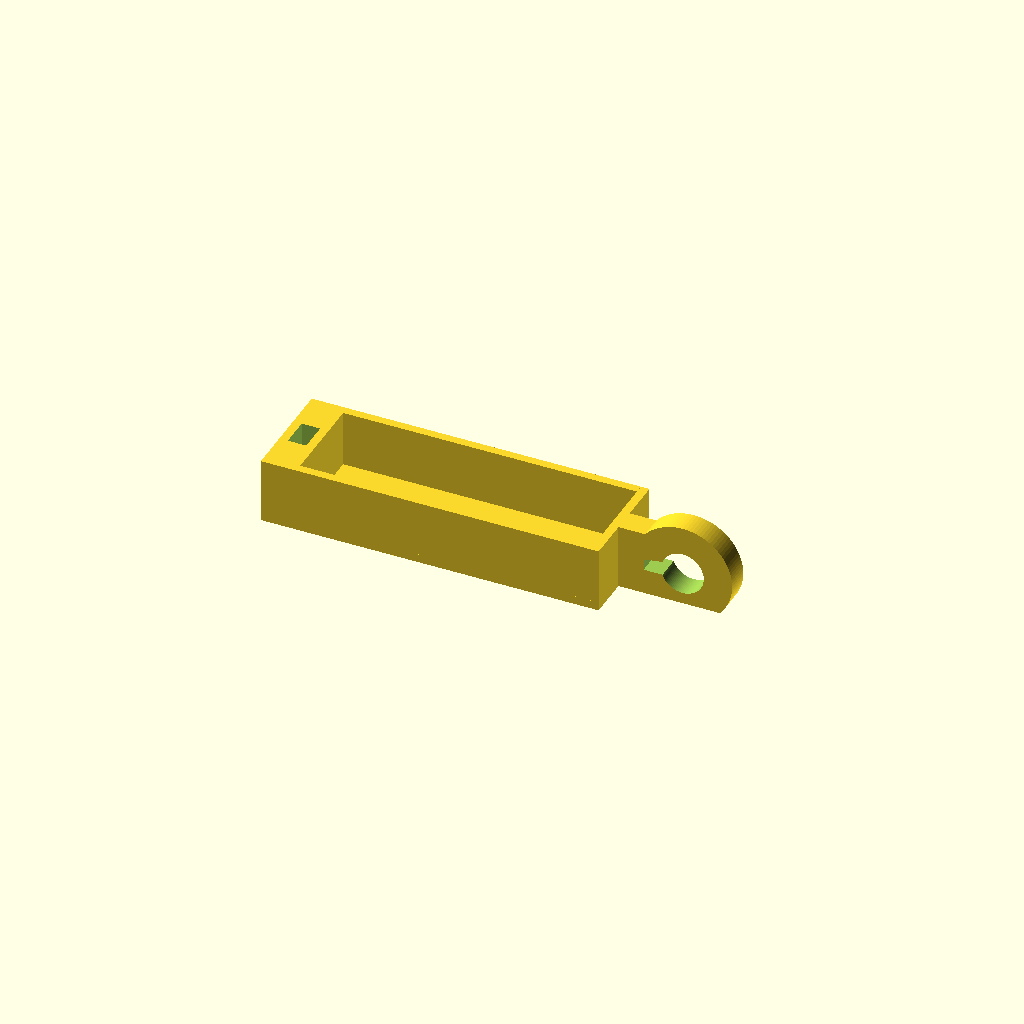
Cell 1: rendered with the file's own defaults.
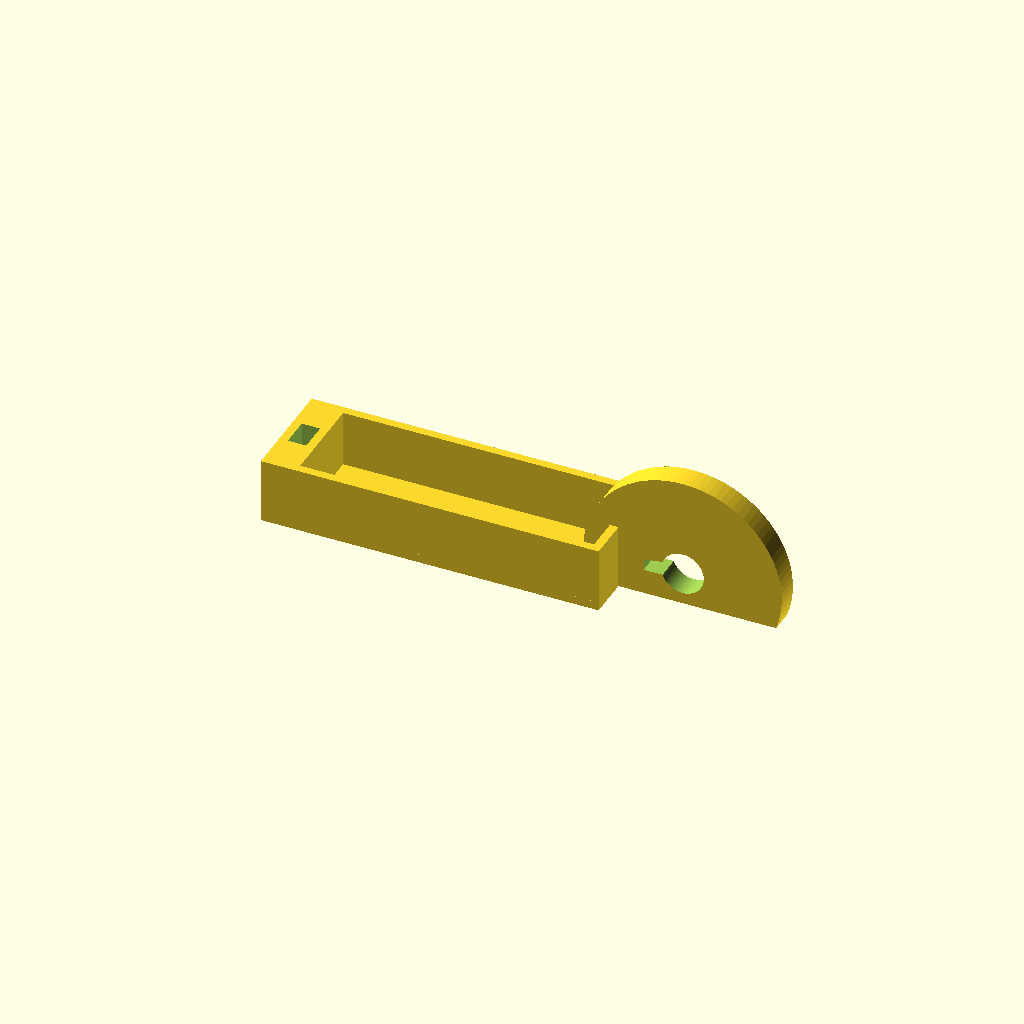
Cell 2: eye_outer_d = 28 (everything else at default).
All cells are drawn from one camera (rotation 55°, 0°, 25°, orthographic, colour scheme Cornfield), so only the parameter changes between them.
OpenSCAD source file assets/downloads/double-take-frames-latch-v3.0.0.scad:
// DOUBLE TAKE FRAMES — CANONICAL LATCH
// DTF_RELEASE: 3.0.0
// Released: 2026-09-24
// Versioning: Semantic Versioning 2.0.0 (https://semver.org/)
// Status: CANONICAL
// Changes in 3.0.0:
// - Adds the missing second 1.2 mm long retaining wall so the pen/weight is
//   laterally captive with the latch in either cassette orientation.
//   The 13.0 mm clear pocket, Y=-8.0 mm installed centerline,
//   pivot eye, keyed socket, and flat-floor print orientation are unchanged.
// - Replaces C-clip retention with a loose, printable bayonet keyway that
//   installs over the wall-rig lug and becomes captive after rotation.
//
$fn = 96;

eps = 0.05;

// =========================================================
// FN WEIGHT LATCH
// =========================================================
post_d = 5.5;
// The keyed nub provides axial retention, so this pivot can remain freely
// rotating without the excessive wobble of the former 0.60 mm radial gap.
// A 0.40 mm radial gap remains generous for horizontal-hole shrinkage.
clear_radial = 0.25;
eye_inner_d = post_d + 2 * clear_radial;
eye_outer_d = 14.0;

// Clipless bayonet retention. A single inside/arm-side bore recess admits the
// fixed peg nub only at the installation angle. The outer eye ring stays
// continuous; rotation puts intact bore material behind the nub.
bayonet_lug_outer_r = 5.00;
// A symmetric one-nozzle-wide outer tip is simpler and more reliable than a
// barely visible one-sided taper. The structural root remains 1.80 mm wide.
bayonet_lug_tip_w = 0.60;
bayonet_key_radial_clear = 0.50;
// Preserve the approved 2.00 mm notch height where it meets the bore. At the
// outer mouth, its flat lower edge and diagonal upper roof leave 0.30 mm above
// the symmetric tip and 0.70 mm below it.
bayonet_notch_outer_r = bayonet_lug_outer_r + bayonet_key_radial_clear;
bayonet_notch_w = 2.00;
bayonet_notch_upper_mouth_clear = 0.30;
bayonet_notch_lower_z = -bayonet_notch_w / 2;
bayonet_notch_upper_bore_z = bayonet_notch_w / 2;
bayonet_notch_upper_mouth_z =
    bayonet_lug_tip_w / 2 + bayonet_notch_upper_mouth_clear;
bayonet_notch_bore_x =
    -sqrt(pow(eye_inner_d / 2, 2) - pow(bayonet_notch_upper_bore_z, 2));

latch_t = 3.4;
pivot_x = 4.0;

corral_clear_w_x = 41.5;
corral_clear_d_y = 13.0;
corral_wall_t = 1.2;
corral_depth_z = 8.0;
corral_floor_t = 1.2;
corral_end_wall_t_x = 5.0;
canonical_weight_center_x = -27.0;

// Match the installed latch plane used by the canonical wall rig.
standoff_h = 0.8;
post_h = 4.0;
corral_global_outer_y1 = -0.30;
corral_center_y_target = corral_global_outer_y1
                         - (corral_clear_d_y + 2 * corral_wall_t) / 2;
pad_t = -corral_center_y_target - standoff_h - post_h / 2;
post_y1 = -pad_t - standoff_h - post_h;
latch_install_y = post_y1 + (post_h - latch_t) / 2;

corral_inner_x0 = canonical_weight_center_x - corral_clear_w_x / 2;
corral_inner_x1 = canonical_weight_center_x + corral_clear_w_x / 2;
corral_floor_x0 = corral_inner_x0 - corral_end_wall_t_x;
corral_floor_x1 = corral_inner_x1 + corral_wall_t;

corral_outer_y1 = corral_global_outer_y1 - latch_install_y;
corral_inner_y1 = corral_outer_y1 - corral_wall_t;
corral_inner_y0 = corral_inner_y1 - corral_clear_d_y;
corral_outer_y0 = corral_inner_y0 - corral_wall_t;

installed_corral_yc = latch_install_y
                      + (corral_inner_y0 + corral_inner_y1) / 2;
installed_eye_yc = latch_install_y + latch_t / 2;

corral_floor_z0 = -0.90;
corral_floor_z = corral_floor_z0 + corral_floor_t;
corral_wall_z1 = corral_floor_z + corral_depth_z;
pivot_z = (corral_floor_z0 + corral_wall_z1) / 2;
pivot_eye_flat_local_z = corral_floor_z0 - pivot_z;

pivot_transition_x0 = corral_floor_x1;
pivot_transition_x1 = pivot_x - (eye_inner_d / 2 + 0.25);

// Far-end Y-retention socket. The matching roof-hung tooth belongs to the
// fixed wall rig; this socket is open at the top so the latch disengages
// cleanly as it swings downward.
latch_key_tooth_w_x = 1.4;
latch_key_tooth_w_y = 3.0;
latch_key_clear_xy = 0.60;
latch_key_clear_z = 0.60;
latch_key_engagement_z = 3.0;

latch_key_xc = (corral_floor_x0 + corral_inner_x0) / 2;
latch_key_local_yc = (corral_outer_y0 + corral_outer_y1) / 2;
latch_key_notch_x0 = latch_key_xc - latch_key_tooth_w_x / 2
                     - latch_key_clear_xy;
latch_key_notch_x1 = latch_key_xc + latch_key_tooth_w_x / 2
                     + latch_key_clear_xy;
latch_key_notch_y0 = latch_key_local_yc - latch_key_tooth_w_y / 2
                     - latch_key_clear_xy;
latch_key_notch_y1 = latch_key_local_yc + latch_key_tooth_w_y / 2
                     + latch_key_clear_xy;
latch_key_notch_z0 = corral_wall_z1 - latch_key_engagement_z
                     - latch_key_clear_z;

// =========================================================
// HELPERS
// =========================================================
module rect_prism(x0, x1, y0, y1, z0, z1) {
    translate([min(x0, x1), min(y0, y1), min(z0, z1)])
        cube([abs(x1 - x0), abs(y1 - y0), abs(z1 - z0)]);
}

module cyl_y_span(d, y0, y1) {
    translate([0, max(y0, y1), 0])
        rotate([90, 0, 0])
            cylinder(d=d, h=abs(y1 - y0), center=false);
}

// =========================================================
// PRINTABLE PARTS
// =========================================================
module canonical_latch_core() {
    translate([pivot_x, 0, pivot_z])
        difference() {
            cyl_y_span(eye_outer_d, 0, latch_t);
            cyl_y_span(eye_inner_d, -0.1, latch_t + 0.2);

            // Flatten only the unused lower eye arc so the complete latch
            // prints on the same plane as the corral floor.
            rect_prism(-eye_outer_d / 2 - 1,
                       eye_outer_d / 2 + 1,
                       -0.1, latch_t + 0.2,
                       -eye_outer_d / 2 - 1,
                       pivot_eye_flat_local_z);
        }
}

module fn_weight_corral() {
    difference() {
        union() {
            // Shallow floor beneath the weight pocket and keyed extension.
            rect_prism(corral_floor_x0, corral_floor_x1,
                       corral_outer_y0, corral_outer_y1,
                       corral_floor_z0, corral_floor_z);

            // Viewer-facing wall. The frame wall closes the opposite side.
            rect_prism(corral_inner_x0, corral_inner_x1,
                       corral_outer_y0, corral_inner_y0,
                       corral_floor_z, corral_wall_z1);

            // Matching opposite wall for either cassette orientation. It rises
            // directly from the existing floor, so the established flat-floor
            // print orientation gains no bridge or unsupported shelf. At
            // 1.2 mm it is two nominal lines with a 0.6 mm nozzle.
            rect_prism(corral_inner_x0, corral_inner_x1,
                       corral_inner_y1, corral_outer_y1,
                       corral_floor_z, corral_wall_z1);

            // Pivot-side wall.
            rect_prism(corral_inner_x1, corral_floor_x1,
                       corral_outer_y0, corral_outer_y1,
                       corral_floor_z, corral_wall_z1);

            // Substantial far-end wall carrying the retention socket.
            rect_prism(corral_floor_x0, corral_inner_x0,
                       corral_outer_y0, corral_outer_y1,
                       corral_floor_z, corral_wall_z1);

            // Compact load path from the corral into the pivot eye.
            rect_prism(pivot_transition_x0, pivot_transition_x1,
                       0, latch_t,
                       corral_floor_z0, corral_wall_z1);
        }

        rect_prism(latch_key_notch_x0, latch_key_notch_x1,
                   latch_key_notch_y0, latch_key_notch_y1,
                   latch_key_notch_z0, corral_wall_z1 + eps);
    }
}

module swinging_latch() {
    difference() {
        union() {
            canonical_latch_core();
            fn_weight_corral();
        }

        // One asymmetric keyway cut after the eye and transition are united:
        // flat lower edge, printable diagonal upper roof, and full clearance
        // at the bore. No later union can fill the subtraction back in.
        translate([pivot_x,0,pivot_z])
            translate([0, latch_t + 0.1, 0])
                rotate([90,0,0])
                    linear_extrude(height = latch_t + 0.2)
                        polygon(points = [
                            [-bayonet_notch_outer_r, bayonet_notch_lower_z],
                            [0, bayonet_notch_lower_z],
                            [0, bayonet_notch_upper_bore_z],
                            [bayonet_notch_bore_x,
                             bayonet_notch_upper_bore_z],
                            [-bayonet_notch_outer_r,
                             bayonet_notch_upper_mouth_z]
                        ]);
    }
}

assert(corral_clear_w_x == 41.5);
assert(corral_clear_d_y == 13.0);
assert(pivot_transition_x1 > pivot_transition_x0);
assert(abs(installed_corral_yc + 8.0) < eps,
       "pen/weight pocket no longer uses the measured Y=-8 mm centerline");
assert(abs(installed_eye_yc - installed_corral_yc) < eps,
       "pen/weight pocket is no longer centered on the pivot eye");
assert(abs((corral_inner_y1-corral_inner_y0) - corral_clear_d_y) < eps,
       "opposite wall changed the 13 mm clear pocket depth");
assert(eye_outer_d / 2 - bayonet_notch_outer_r >= 1.49,
       "inside notch must preserve the continuous outer eye ring");
assert(bayonet_lug_outer_r - eye_inner_d / 2 >= 0.8,
       "bayonet lug has too little radial retention engagement");

swinging_latch();
Customizer parameters (derived from the source; name, type, default, range or options):
eps: number, default 0.05
post_d: number, default 5.5
clear_radial: number, default 0.25
eye_outer_d: number, default 14
bayonet_lug_outer_r: number, default 5
bayonet_lug_tip_w: number, default 0.6
bayonet_key_radial_clear: number, default 0.5
bayonet_notch_w: number, default 2
bayonet_notch_upper_mouth_clear: number, default 0.3
latch_t: number, default 3.4
pivot_x: number, default 4
corral_clear_w_x: number, default 41.5
corral_clear_d_y: number, default 13
corral_wall_t: number, default 1.2
corral_depth_z: number, default 8
corral_floor_t: number, default 1.2
corral_end_wall_t_x: number, default 5
canonical_weight_center_x: number, default -27
standoff_h: number, default 0.8
post_h: number, default 4
corral_global_outer_y1: number, default -0.3
corral_floor_z0: number, default -0.9
latch_key_tooth_w_x: number, default 1.4
latch_key_tooth_w_y: number, default 3
latch_key_clear_xy: number, default 0.6
latch_key_clear_z: number, default 0.6
latch_key_engagement_z: number, default 3
